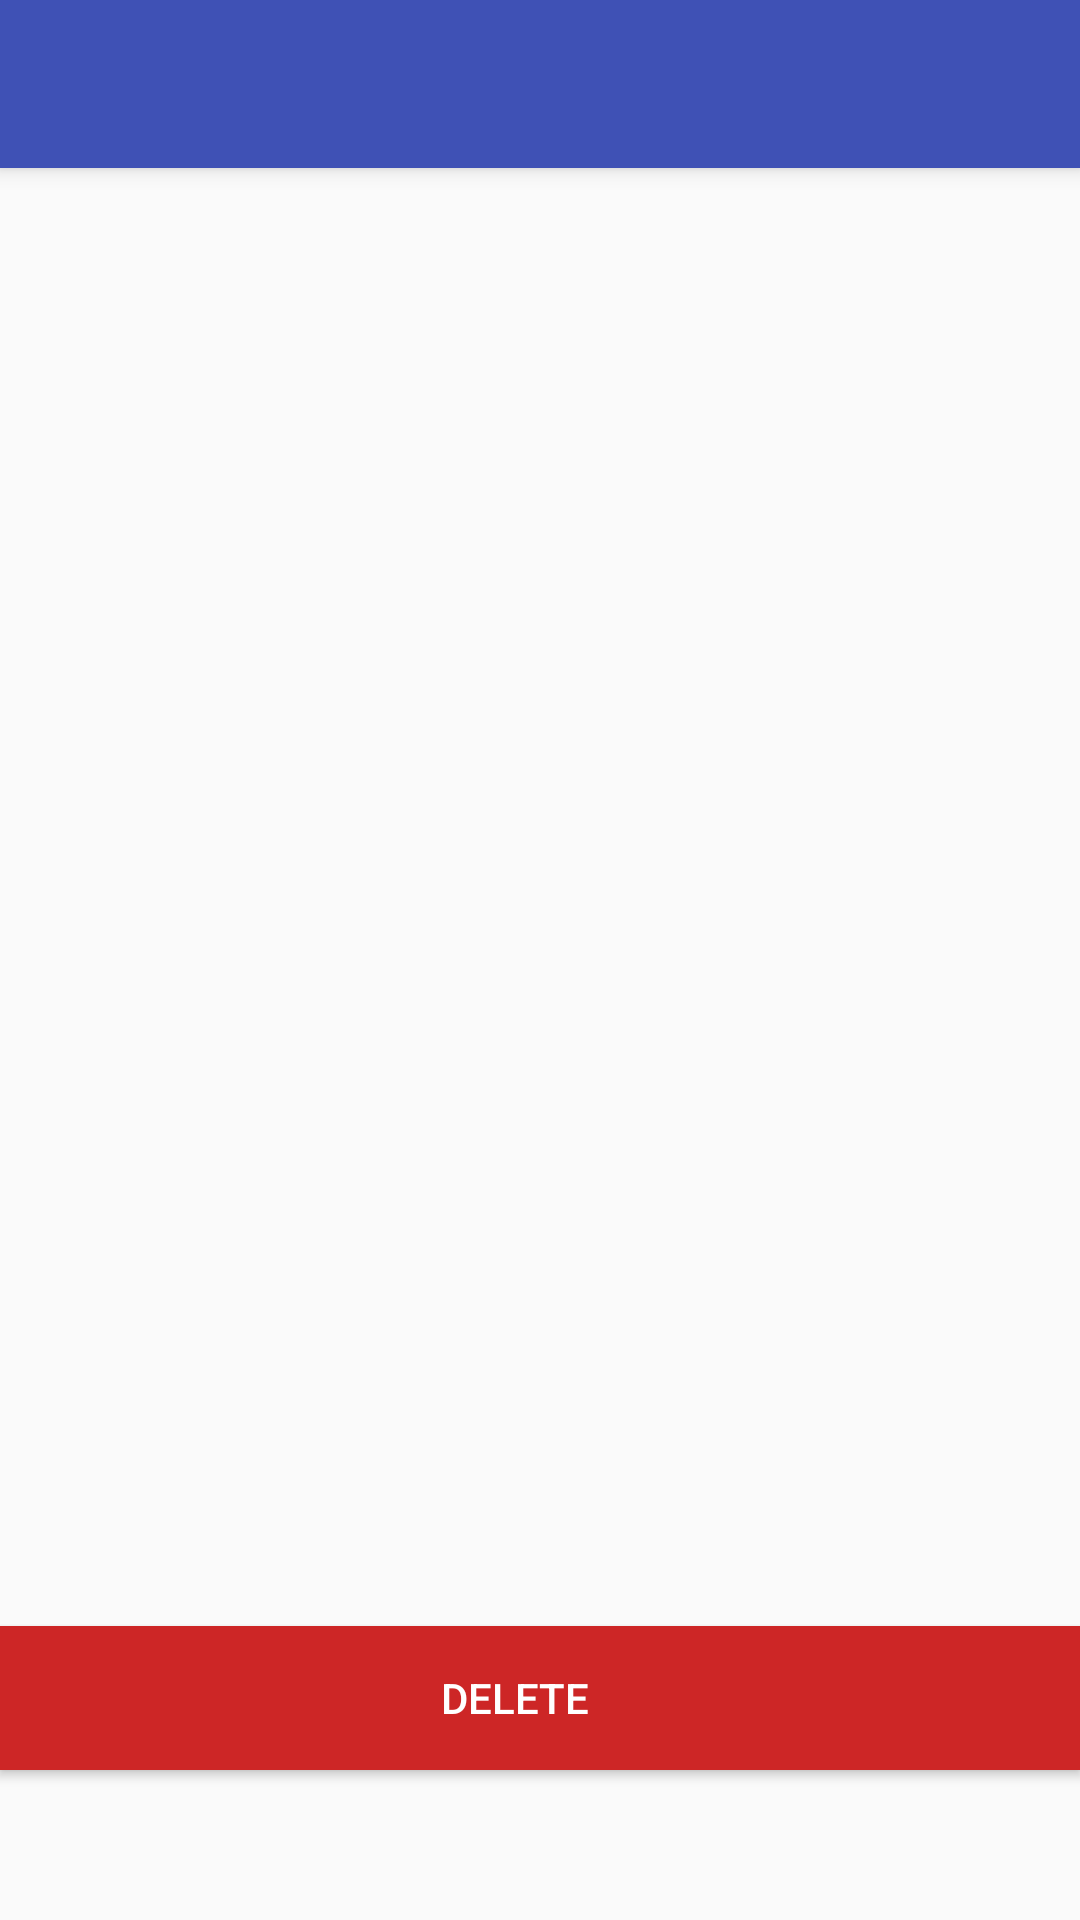

Layout XML and referenced resources for this Android screen:
<!-- AndroidManifest.xml: application theme AppTheme -->
<!-- res/layout/activity_4.xml -->
<?xml version="1.0" encoding="utf-8"?>
<android.support.design.widget.CoordinatorLayout xmlns:android="http://schemas.android.com/apk/res/android"
    xmlns:app="http://schemas.android.com/apk/res-auto"
    xmlns:tools="http://schemas.android.com/tools"
    android:layout_width="match_parent"
    android:layout_height="match_parent"
    android:fitsSystemWindows="true"
    tools:context="com.example.ankit.HelpU.Activity4">

    <android.support.design.widget.AppBarLayout
        android:layout_width="match_parent"
        android:layout_height="wrap_content"
        android:theme="@style/AppTheme.AppBarOverlay">

        <android.support.v7.widget.Toolbar
            android:id="@+id/toolbar"
            android:layout_width="match_parent"
            android:layout_height="?attr/actionBarSize"
            android:background="?attr/colorPrimary"
            app:popupTheme="@style/AppTheme.PopupOverlay" />

    </android.support.design.widget.AppBarLayout>
    <ListView
        android:id="@+id/android:list"
        android:layout_width="match_parent"
        android:layout_height="wrap_content"
        android:layout_marginBottom="85dp"

        android:layout_marginTop="60dip"
        android:layout_alignParentLeft="true"
        android:layout_alignParentTop="true" >
    </ListView>
    <include layout="@layout/content_4" />

</android.support.design.widget.CoordinatorLayout>
<!-- res/layout/content_4.xml (included above) -->
<?xml version="1.0" encoding="utf-8"?>
<RelativeLayout xmlns:android="http://schemas.android.com/apk/res/android"
    xmlns:app="http://schemas.android.com/apk/res-auto"
    xmlns:tools="http://schemas.android.com/tools"
    android:layout_width="match_parent"
    android:layout_height="match_parent"
    android:paddingBottom="@dimen/activity_vertical_margin"
    android:paddingLeft="@dimen/activity_horizontal_margin"
    android:paddingRight="@dimen/activity_horizontal_margin"
    android:paddingTop="@dimen/activity_vertical_margin"
    app:layout_behavior="@string/appbar_scrolling_view_behavior"
    tools:context="com.example.ankit.HelpU.Activity4"
    tools:showIn="@layout/activity_4">

    <Button
        android:layout_width="wrap_content"
        android:layout_height="wrap_content"
        android:text="                                              Delete                                                   "
        android:id="@+id/button_remove"
        android:background="@color/colorred"
        android:textColor="@color/colorwhite"

        android:layout_alignParentBottom="true"
        android:layout_centerHorizontal="true"
        android:layout_marginBottom="50dp"
        android:onClick="buttonOnClickremove" />

</RelativeLayout>
<!-- resources referenced by this layout -->
<resources>
  <color name="colorred">#CD2626</color>
  <color name="colorwhite">#FFFFFF</color>
  <style name="AppTheme.AppBarOverlay" parent="ThemeOverlay.AppCompat.Dark.ActionBar" />
  <style name="AppTheme.PopupOverlay" parent="ThemeOverlay.AppCompat.Light" />
  <style name="AppTheme" parent="Theme.AppCompat.Light.DarkActionBar">
          
          <item name="colorPrimary">@color/colorPrimary</item>
          <item name="colorPrimaryDark">@color/colorPrimaryDark</item>
          <item name="colorAccent">@color/colorAccent</item>
          <item name="colorButtonNormal">@color/colorbutton</item>
      </style>
  <color name="colorPrimary">#3F51B5</color>
  <color name="colorPrimaryDark">#303F9F</color>
  <color name="colorAccent">#FF4081</color>
  <color name="colorbutton">#2196f3</color>
</resources>
